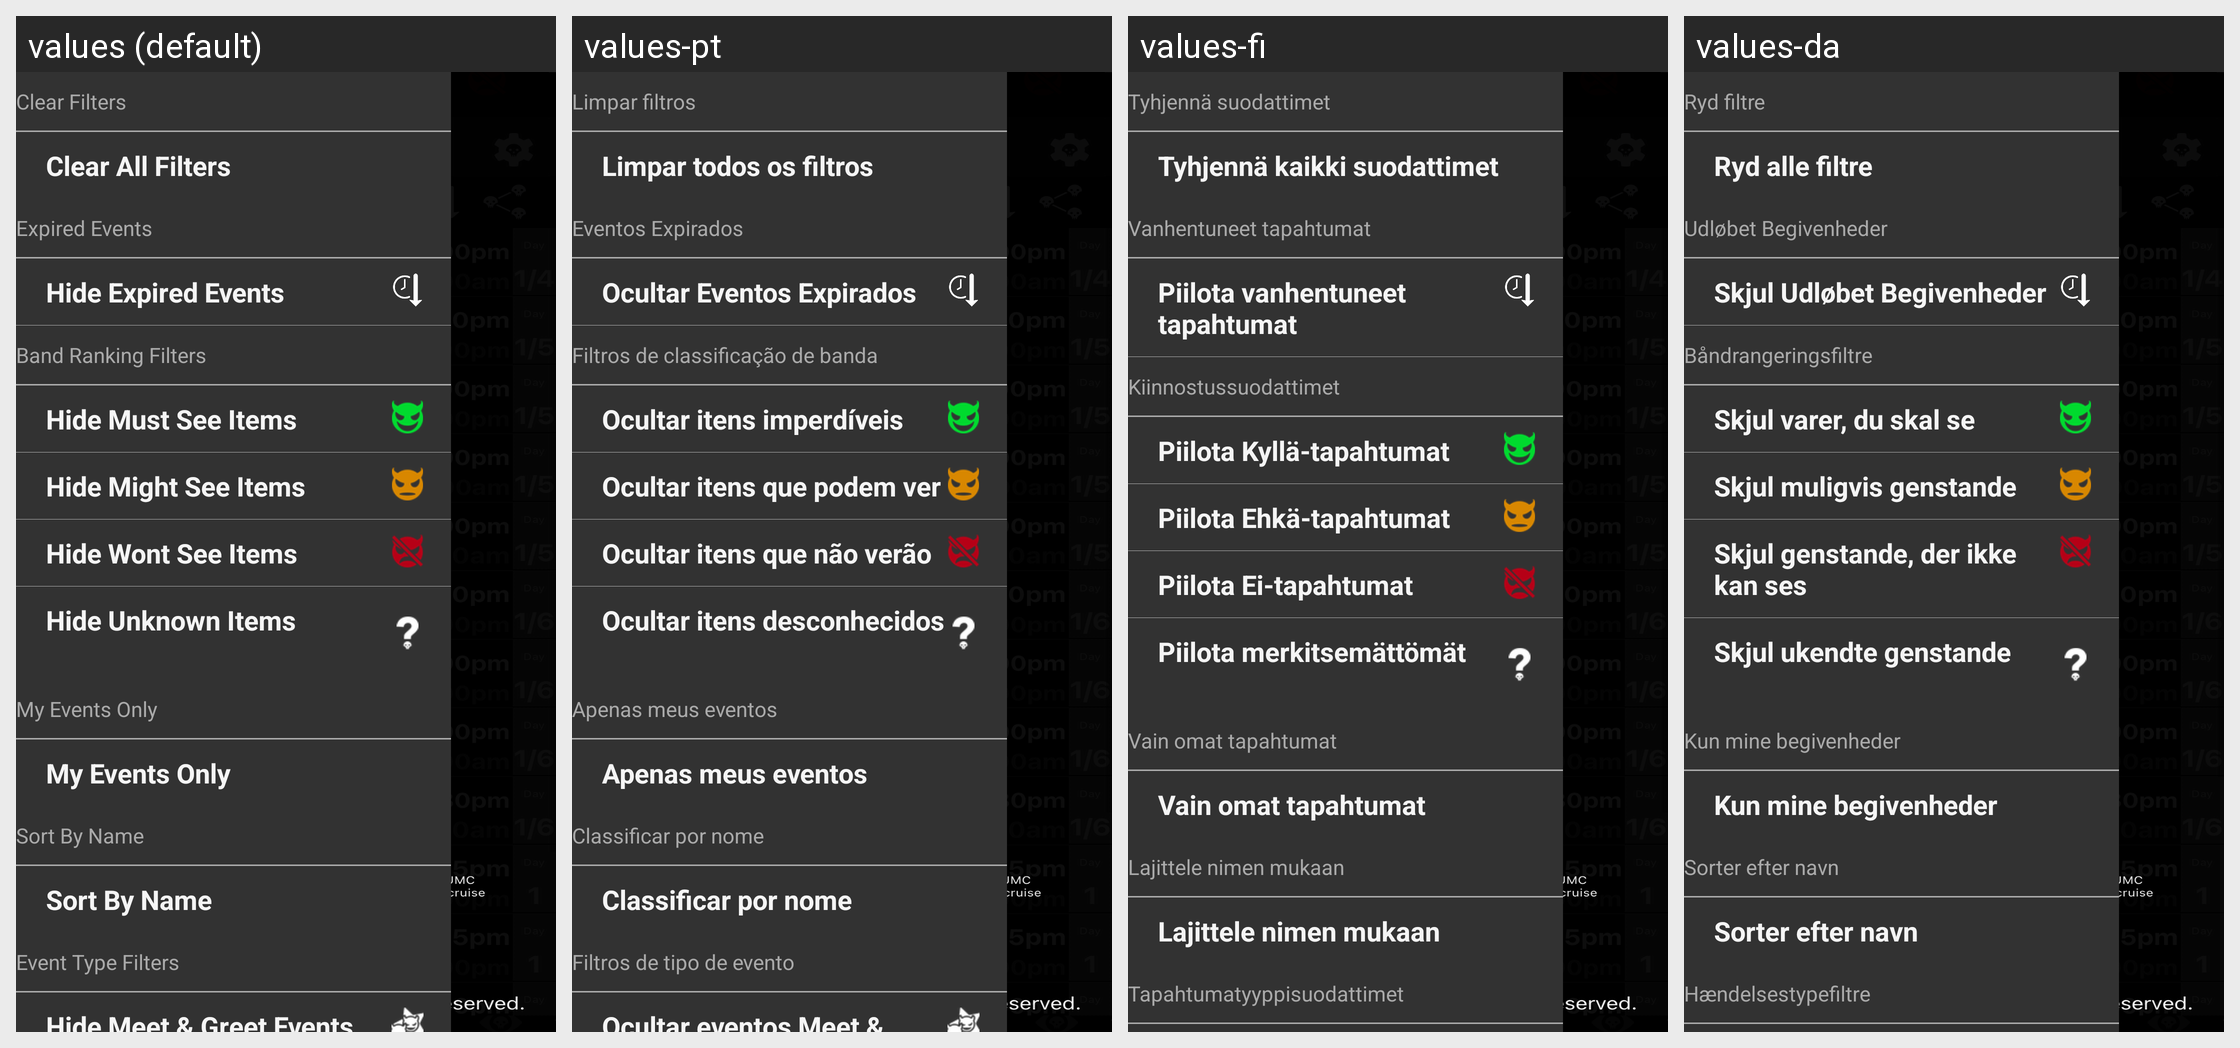

Translations of the strings shown on this Android screen, per locale in the grid:
Android screen res/layout/filter_choices_menu_layout.xml rendered under 4 locales, left to right: values (default), values-pt, values-fi, values-da. Device: Nexus 5 (rendered at 1080×1920; each locale shown at half size, 540×960, under a caption strip naming it); theme splashScreenTheme.
Other locales in the repository, not shown: values-de, values-es, values-fr.
Strings drawn on this screen, with the default value and each locale's value (text and hints the layout hard-codes, and strings that could not be matched under every locale, appear in the picture but are not listed):

clear_filters
  values: Clear Filters
  values-pt: Limpar filtros
  values-fi: Tyhjennä suodattimet
  values-da: Ryd filtre

clear_all_filters
  values: Clear All Filters
  values-pt: Limpar todos os filtros
  values-fi: Tyhjennä kaikki suodattimet
  values-da: Ryd alle filtre

expired_events
  values: Expired Events
  values-pt: Eventos Expirados
  values-fi: Vanhentuneet tapahtumat
  values-da: Udløbet Begivenheder

hide_expired_events
  values: Hide Expired Events
  values-pt: Ocultar Eventos Expirados
  values-fi: Piilota vanhentuneet tapahtumat
  values-da: Skjul Udløbet Begivenheder

band_ranking_filters
  values: Band Ranking Filters
  values-pt: Filtros de classificação de banda
  values-fi: Kiinnostussuodattimet
  values-da: Båndrangeringsfiltre

hide_must_see_items
  values: Hide Must See Items
  values-pt: Ocultar itens imperdíveis
  values-fi: Piilota Kyllä-tapahtumat
  values-da: Skjul varer, du skal se

hide_might_see_items
  values: Hide Might See Items
  values-pt: Ocultar itens que podem ver
  values-fi: Piilota Ehkä-tapahtumat
  values-da: Skjul muligvis genstande

hide_wont_see_items
  values: Hide Wont See Items
  values-pt: Ocultar itens que não verão
  values-fi: Piilota Ei-tapahtumat
  values-da: Skjul genstande, der ikke kan ses

hide_unknown_items
  values: Hide Unknown Items
  values-pt: Ocultar itens desconhecidos
  values-fi: Piilota merkitsemättömät
  values-da: Skjul ukendte genstande

show_only_flagged_as_attended
  values: My Events Only
  values-pt: Apenas meus eventos
  values-fi: Vain omat tapahtumat
  values-da: Kun mine begivenheder

show_flaged_events_only
  values: My Events Only
  values-pt: Apenas meus eventos
  values-fi: Vain omat tapahtumat
  values-da: Kun mine begivenheder

sort_by_name
  values: Sort By Name
  values-pt: Classificar por nome
  values-fi: Lajittele nimen mukaan
  values-da: Sorter efter navn

event_type_filters
  values: Event Type Filters
  values-pt: Filtros de tipo de evento
  values-fi: Tapahtumatyyppisuodattimet
  values-da: Hændelsestypefiltre
